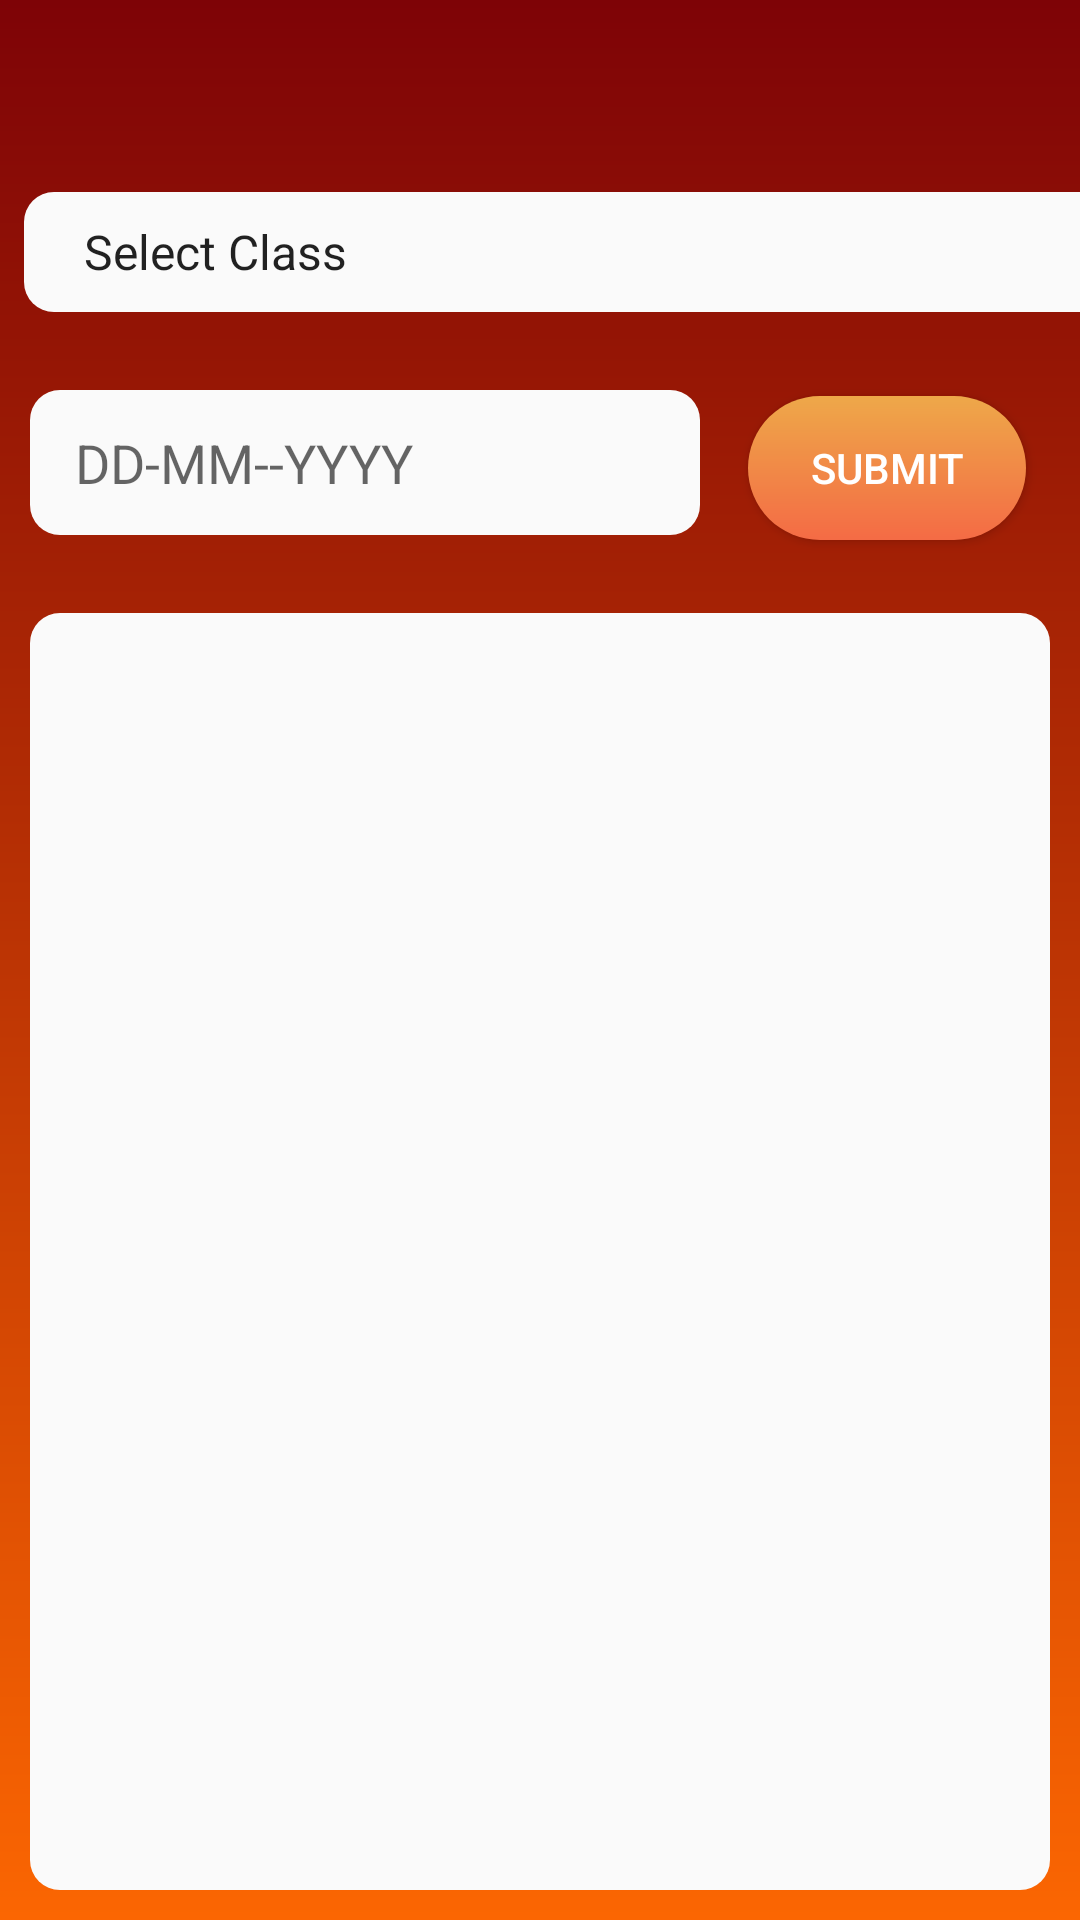

Write the Android layout XML for this screen, with the resource values it uses.
<!-- AndroidManifest.xml: application theme Theme.StudentAttendanceSystem -->
<!-- res/layout/activity_admin_attendance_sheet.xml -->
<?xml version="1.0" encoding="utf-8"?>
<LinearLayout xmlns:android="http://schemas.android.com/apk/res/android"
    xmlns:app="http://schemas.android.com/apk/res-auto"
    xmlns:tools="http://schemas.android.com/tools"
    android:orientation="vertical"
    android:layout_width="match_parent"
    android:layout_height="match_parent"
    tools:context=".admin_attendanceSheet"
    android:background="@drawable/background">

    <include
        android:id="@+id/ftoolbar"
        layout="@layout/appbar"
        android:layout_width="match_parent"
        android:layout_height="wrap_content"
        tools:layout_editor_absoluteX="8dp"
        />

    <Spinner
        android:id="@+id/spinner5"
        android:layout_width="368dp"
        android:layout_height="40dp"
        android:layout_margin="8dp"
        android:layout_marginTop="8dp"
        android:layout_marginBottom="8dp"
        android:background="@drawable/spinner"
        android:entries="@array/classes"
        android:textColor="#2b2727"
        app:layout_constraintBottom_toBottomOf="parent"
        app:layout_constraintTop_toTopOf="parent"
        app:layout_constraintVertical_bias="0.0"
        tools:layout_editor_absoluteX="8dp" />

    <LinearLayout
        android:layout_width="match_parent"
        android:layout_height="wrap_content"
        android:orientation="horizontal"
        android:layout_margin="10dp"
        android:weightSum="4">


        <EditText
            android:id="@+id/date"
            android:layout_width="wrap_content"
            android:layout_height="wrap_content"
            android:layout_marginBottom="8dp"
            android:layout_marginEnd="8dp"
            android:layout_marginLeft="8dp"
            android:layout_marginRight="8dp"
            android:layout_marginTop="8dp"
            android:layout_weight="3"
            android:background="@drawable/date"
            android:ems="10"
            android:textColor="#181717"
            android:hint="DD-MM--YYYY"
            android:inputType="textPersonName"
            app:layout_constraintBottom_toBottomOf="parent"
            app:layout_constraintTop_toTopOf="parent"
            app:layout_constraintLeft_toLeftOf = "parent"
            app:layout_constraintRight_toRightOf = "parent"
            app:layout_constraintVertical_bias="0.081"
            app:layout_constraintHorizontal_bias="0.0" />

        <Button
            android:id="@+id/button12"
            android:background="@drawable/button1"
            android:layout_width="wrap_content"
            android:layout_height="wrap_content"
            android:layout_marginBottom="8dp"
            android:layout_marginTop="8dp"
            android:layout_marginLeft="8dp"
            android:layout_marginRight="8dp"
            android:layout_marginStart="8dp"
            android:layout_marginEnd="8dp"
            android:onClick="viewlist"
            android:layout_weight="1"
            android:textColor="#fff"
            android:text="Submit"
            app:layout_constraintBottom_toBottomOf="parent"
            app:layout_constraintTop_toTopOf="parent"
            app:layout_constraintLeft_toLeftOf = "parent"
            app:layout_constraintRight_toRightOf = "parent"
            app:layout_constraintVertical_bias="0.071"
            app:layout_constraintHorizontal_bias="0.86"/>


    </LinearLayout>

    <ListView
        android:id="@+id/list"
        android:layout_width="match_parent"
        android:layout_height="match_parent"
        android:background="@drawable/date"
        android:layout_marginLeft="10dp"
        android:layout_marginRight="10dp"
        android:layout_marginBottom="10dp"
        android:layout_marginTop="8dp"
        app:layout_constraintBottom_toBottomOf="parent"
        app:layout_constraintTop_toTopOf="parent"
        app:layout_constraintVertical_bias="0.071"
        tools:layout_editor_absoluteX="8dp"
        tools:layout_editor_absoluteY="101dp"
        />


</LinearLayout>
<!-- res/layout/appbar.xml (included above) -->
<?xml version="1.0" encoding="utf-8"?>
<androidx.appcompat.widget.Toolbar xmlns:android="http://schemas.android.com/apk/res/android"
    android:layout_width="match_parent"
    android:layout_height="60dp"
    xmlns:app="http://schemas.android.com/apk/res-auto"
    android:background="@drawable/appbar"
    app:titleTextColor="@android:color/white"
    >

</androidx.appcompat.widget.Toolbar>
<!-- resources referenced by this layout -->
<resources>
  <array name="classes">
          <item>Select Class</item>&gt;
          <item>CSE</item>
          <item>ME</item>
          <item>CE</item>
          <item>E</item>
          <item>D</item>
      </array>
  <!-- drawable background (drawable) -->
  <?xml version="1.0" encoding="utf-8"?>
  <shape xmlns:android="http://schemas.android.com/apk/res/android"
      android:shape="rectangle">
  
      <gradient
          android:startColor="#7e0306"
          android:endColor="#fb6602"
          android:angle="270"
          />
  
  </shape>
  <!-- drawable button1 (drawable) -->
  <?xml version="1.0" encoding="utf-8"?>
  <shape xmlns:android="http://schemas.android.com/apk/res/android"
      android:shape="rectangle">
  
      <gradient
          android:startColor="#f46b45"
          android:endColor="#eea849"
          android:angle="90"
          />
      <corners
          android:radius="30dp"/>
      <stroke
          android:color="#fff"/>
  
  </shape>
  <!-- drawable date (drawable) -->
  <?xml version="1.0" encoding="utf-8"?>
  <shape xmlns:android="http://schemas.android.com/apk/res/android"
      android:shape="rectangle">
  
      <solid android:color="#fafafa"/>
      <corners android:radius="10dp"/>
      <padding android:left="15dp"
          android:right="15dp"
          android:bottom="12dp"
          android:top="12dp"/>
  
  </shape>
  <!-- drawable spinner (drawable) -->
  <?xml version="1.0" encoding="utf-8"?>
  <shape xmlns:android="http://schemas.android.com/apk/res/android"
      android:shape="rectangle">
  
      <solid android:color="#fafafa"/>
      <corners android:radius="10dp"/>
      <padding android:left="12dp" android:right="12dp"/>
  
  </shape>
  <style name="Theme.StudentAttendanceSystem" parent="Theme.MaterialComponents.DayNight.DarkActionBar">
          
          <item name="colorPrimary">@color/purple_500</item>
          <item name="colorPrimaryVariant">@color/purple_700</item>
          <item name="colorOnPrimary">@color/white</item>
          
          <item name="colorSecondary">@color/teal_200</item>
          <item name="colorSecondaryVariant">@color/teal_700</item>
          <item name="colorOnSecondary">@color/black</item>
          
          <item name="android:statusBarColor" tools:targetApi="l">?attr/colorPrimaryVariant</item>
          
      </style>
  <color name="purple_500">#FF6200EE</color>
  <color name="purple_700">#FF3700B3</color>
  <color name="white">#FFFFFFFF</color>
  <color name="teal_200">#FF03DAC5</color>
  <color name="teal_700">#FF018786</color>
  <color name="black">#FF000000</color>
</resources>
